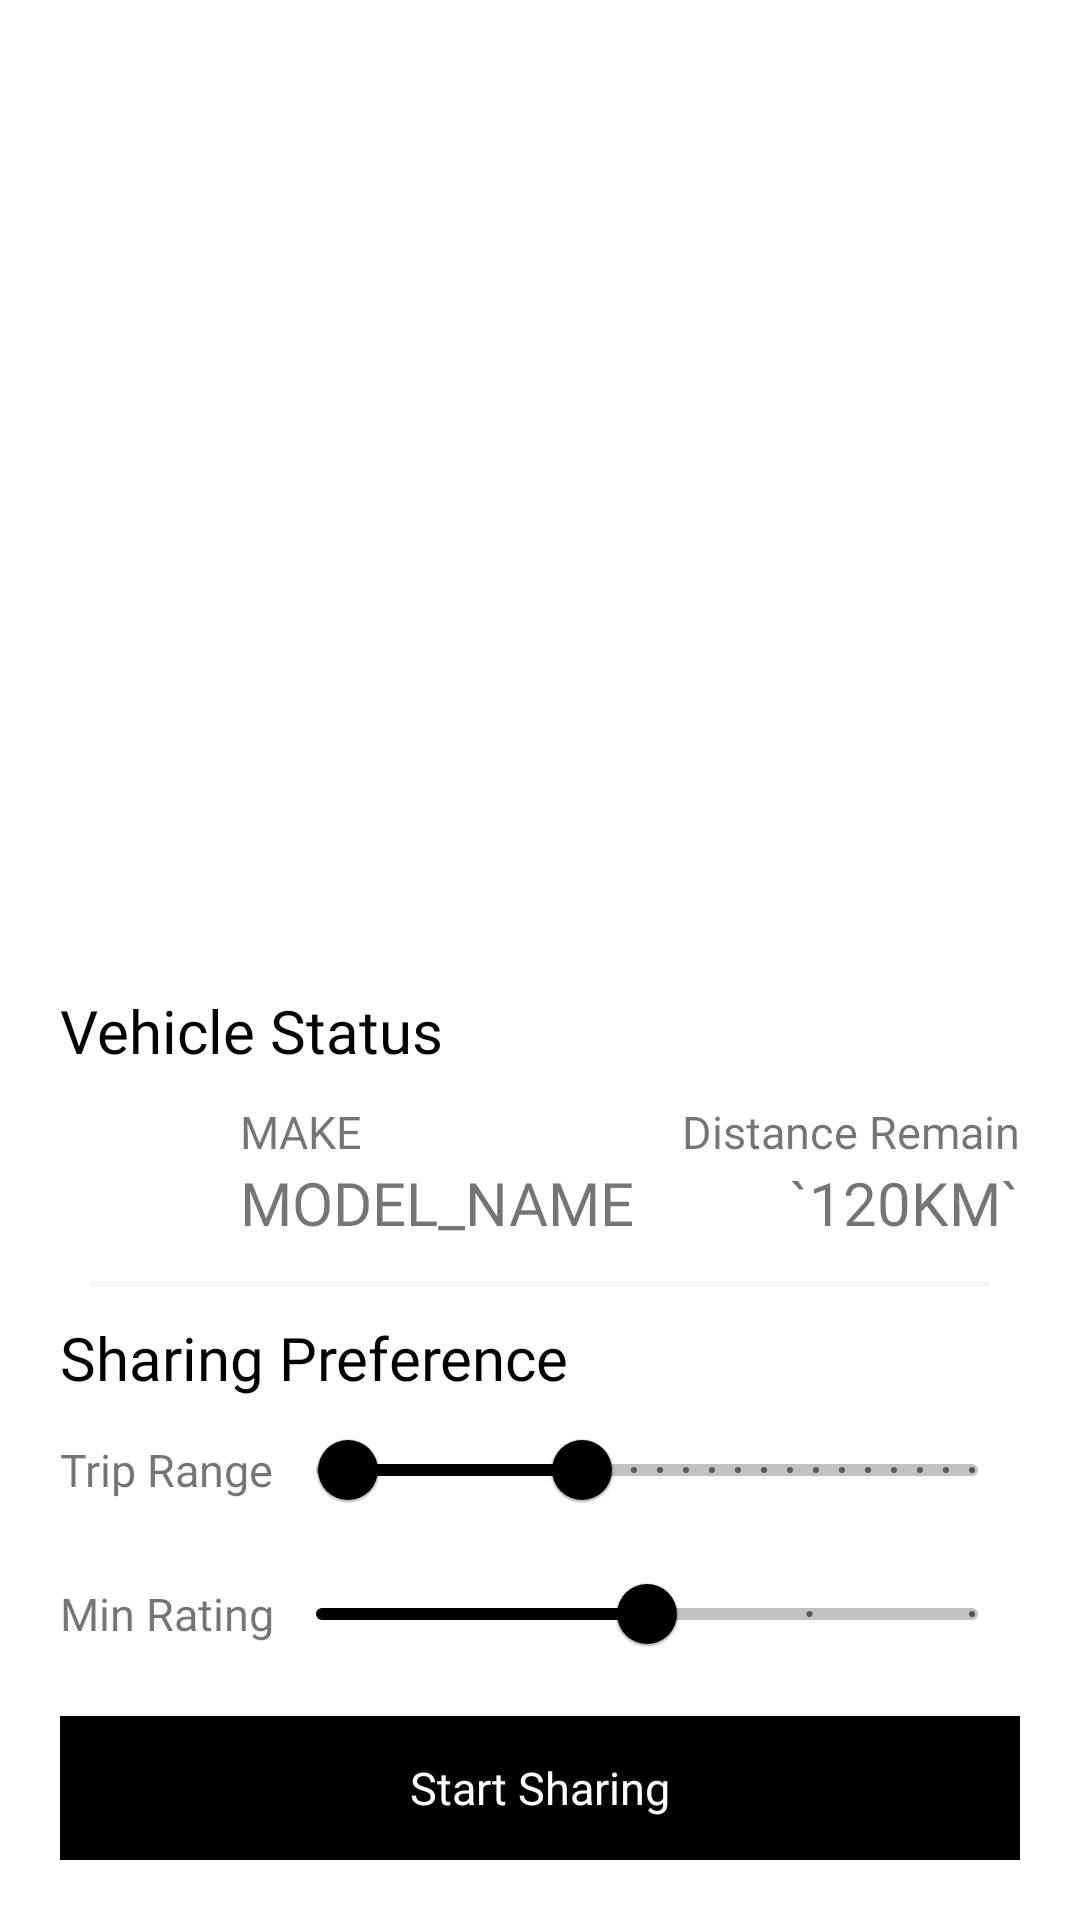

Here is an Android app screen rendered from its layout file. Give the layout XML and the strings, colors and styles it references.
<!-- AndroidManifest.xml: application theme Theme.AEVRideSharing -->
<!-- res/layout/fragment_driver_home.xml -->
<?xml version="1.0" encoding="utf-8"?>
<layout
    xmlns:android="http://schemas.android.com/apk/res/android"
    xmlns:app="http://schemas.android.com/apk/res-auto"
    xmlns:tools="http://schemas.android.com/tools">
    <data>
        <import type="android.view.View"/>
        <variable
            name="viewmodel"
            type="com.vanjor.cevrideshare.viewmodel.RideStatusViewModel" />
    </data>
    <androidx.constraintlayout.widget.ConstraintLayout
        android:layout_width="match_parent"
        android:layout_height="match_parent"
        android:animateLayoutChanges="true"
        android:padding="20dp"
        android:background="@color/white"
        >
    <RelativeLayout
        android:layout_width="match_parent"
        android:layout_height="wrap_content"
        android:layout_marginBottom="10dp"
        app:layout_constraintBottom_toTopOf="@+id/vehicle_info_holder">

        <Button
            android:id="@+id/setting_button"
            android:layout_width="30dp"
            android:layout_height="30dp"
            android:layout_alignParentRight="true"
            android:background="@drawable/setting"
            android:backgroundTint="@color/black" />

    </RelativeLayout>

    <LinearLayout
        android:id="@+id/vehicle_info_holder"
        android:layout_width="match_parent"
        android:layout_height="wrap_content"
        android:layout_marginBottom="10dp"
        android:orientation="vertical"
        app:layout_constraintBottom_toTopOf="@+id/start_sharing_button">

        <TextView
            android:layout_width="wrap_content"
            android:layout_height="wrap_content"
            android:textColor="@color/black"
            style="@style/BoldContentStyle"
            android:text="Vehicle Status"/>

        <androidx.constraintlayout.widget.ConstraintLayout
            android:layout_marginTop="10dp"
            android:layout_width="match_parent"
            android:layout_height="wrap_content">

            <ImageView
                android:id="@+id/driver_user_icon"
                android:src="@drawable/user_icon_placeholder"
                android:layout_width="50dp"
                android:layout_height="50dp"
                app:layout_constraintTop_toTopOf="parent"
                app:layout_constraintStart_toStartOf="parent"
                />

            <LinearLayout
                android:orientation="vertical"
                android:layout_width="wrap_content"
                android:layout_height="match_parent"
                android:layout_marginStart="10dp"
                app:layout_constraintTop_toTopOf="@+id/driver_user_icon"
                app:layout_constraintStart_toEndOf="@+id/driver_user_icon"
                >
                <TextView
                    android:id="@+id/driver_vehicle_make"
                    android:layout_width="wrap_content"
                    android:layout_height="wrap_content"
                    style="@style/BoldSmallTextStyle"
                    android:text="@{viewmodel.rideInfo.component2().component5().component4(), default=MAKE}"/>

                <TextView
                    android:id="@+id/driver_vehicle_model"
                    android:layout_width="wrap_content"
                    android:layout_height="wrap_content"
                    style="@style/BoldContentStyle"
                    android:text="@{viewmodel.rideInfo.component2().component5().component5(), default=MODEL_NAME}"/>

            </LinearLayout>

            <LinearLayout
                android:orientation="vertical"
                android:layout_width="wrap_content"
                android:layout_height="match_parent"
                app:layout_constraintTop_toTopOf="parent"
                app:layout_constraintEnd_toEndOf="parent"
                android:gravity="end"
                >
                <TextView
                    android:layout_width="wrap_content"
                    android:layout_height="wrap_content"
                    style="@style/BoldSmallTextStyle"
                    android:text="Distance Remain"
                    />

                <TextView
                    android:id="@+id/driver_vehicle_remaining_distance"
                    android:layout_width="wrap_content"
                    android:layout_height="wrap_content"
                    style="@style/BoldContentStyle"
                    android:text="@{viewmodel.distanceRemaining , default=`120KM`}"/>

            </LinearLayout>


        </androidx.constraintlayout.widget.ConstraintLayout>

        <View
            android:layout_marginHorizontal="10dp"
            android:layout_marginVertical="10dp"
            android:layout_width="match_parent"
            android:layout_height="2dp"
            android:background="@color/light_gray" />


        <TextView
            android:layout_width="wrap_content"
            android:layout_height="wrap_content"
            android:textColor="@color/black"
            style="@style/BoldContentStyle"
            android:text="Sharing Preference"/>

        <LinearLayout
            android:orientation="horizontal"
            android:layout_width="match_parent"
            android:layout_height="wrap_content"
            android:gravity="center"
            >

            <TextView
                android:layout_width="wrap_content"
                android:layout_height="wrap_content"
                style="@style/BoldSmallTextStyle"
                android:text="Trip Range"/>

            <com.google.android.material.slider.RangeSlider
                android:id="@+id/trip_range_slider"
                android:layout_width="match_parent"
                android:layout_height="wrap_content"
                android:valueFrom="0.0"
                android:stepSize="1.0"
                app:values="@array/initial_distance_slider_values"
                android:valueTo="25.0"
                style="@style/SliderStyle"
                />
        </LinearLayout>


        <LinearLayout
            android:orientation="horizontal"
            android:layout_width="match_parent"
            android:layout_height="wrap_content"
            android:gravity="center"
            >

            <TextView
                android:layout_width="wrap_content"
                android:layout_height="wrap_content"
                style="@style/BoldSmallTextStyle"
                android:text="Min Rating"/>

            <com.google.android.material.slider.Slider
                android:id="@+id/min_rating_slider"
                android:layout_width="match_parent"
                android:layout_height="wrap_content"
                android:valueFrom="1"
                android:stepSize="1"
                android:valueTo="5"
                android:value="3"
                style="@style/SliderStyle"
                />
        </LinearLayout>

    </LinearLayout>

    <Button
        android:id="@+id/start_sharing_button"
        style="@style/SmallButtonStyle"
        android:background="@color/black"
        android:layout_width="match_parent"
        android:layout_height="wrap_content"
        android:text="Start Sharing"
        app:layout_constraintBottom_toBottomOf="parent"
        app:layout_constraintEnd_toEndOf="parent"
        app:layout_constraintStart_toStartOf="parent"/>

</androidx.constraintlayout.widget.ConstraintLayout>
</layout>
<!-- resources referenced by this layout -->
<resources>
  <array name="initial_distance_slider_values">
          <item>1.0</item>
          <item>10.0</item>
      </array>
  <color name="black">#FF000000</color>
  <color name="light_gray">#F7F7F9</color>
  <color name="white">#FFFFFFFF</color>
  <style name="BoldContentStyle" parent="BoldTitleStyle">
          <item name="android:textSize">20sp</item>
      </style>
  <style name="BoldSmallTextStyle" parent="BoldTitleStyle">
          <item name="android:textSize">15sp</item>
      </style>
  <style name="SliderStyle" parent="Widget.MaterialComponents.Slider">
          <item name="labelStyle">@style/Widget.App.Tooltip</item>
      </style>
  <style name="SmallButtonStyle" parent="LargeButtonStyle">
          <item name="android:textSize">15sp</item>
      </style>
  <style name="Theme.AEVRideSharing" parent="Theme.MaterialComponents.Light.NoActionBar">
          
          <item name="colorPrimary">@color/black</item>
          <item name="colorPrimaryVariant">@color/black</item>
          <item name="colorOnPrimary">@color/black</item>
          
          <item name="colorSecondary">@color/black</item>
          <item name="colorSecondaryVariant">@color/black</item>
          <item name="colorOnSecondary">@color/black</item>
          
          <item name="android:windowTranslucentStatus">true</item>
          
          <item name="android:windowContentTransitions">true</item>
  
          <item name="snackbarStyle">@style/Widget.App.Snackbar</item>
          <item name="android:windowLayoutInDisplayCutoutMode">shortEdges</item>
  
      </style>
  <style name="BoldTitleStyle" parent="">
          <item name="android:fontFamily">@font/gilroy_semibold</item>
          <item name="android:textSize">40sp</item>
      </style>
  <style name="Widget.App.Tooltip" parent="Widget.MaterialComponents.Tooltip">
          <item name="shapeAppearance">@style/Widget.App.ShapeAppearance</item>
          <item name="android:textAppearance">@style/TextAppearance.App.Tooltip</item>
          <item name="backgroundTint">@color/black</item>
      </style>
  <style name="LargeButtonStyle" parent="">
          <item name="android:textColor">@color/white</item>
          <item name="android:textSize">20sp</item>
          <item name="android:textAllCaps"> false</item>
          <item name="fontFamily">@font/gilroy_semibold</item>
      </style>
  <style name="Widget.App.Snackbar" parent="Widget.MaterialComponents.Snackbar">
          <item name="materialThemeOverlay">@style/ThemeOverlay.App.Snackbar</item>
          <item name="actionTextColorAlpha">1</item>
      </style>
  <style name="Widget.App.ShapeAppearance" parent="">
          <item name="cornerFamily">rounded</item>
          <item name="cornerSize">50%</item>
      </style>
  <style name="TextAppearance.App.Tooltip" parent="TextAppearance.MaterialComponents.Tooltip">
          <item name="android:textColor">@color/white</item>
          <item name="fontFamily">@fontgilroy_semibold/</item>
          <item name="android:fontFamily">@font/gilroy_semibold</item>
      </style>
  <style name="ThemeOverlay.App.Snackbar" parent="">
          <item name="colorOnSurface">@color/black</item>
          <item name="backgroundTint">@color/black</item>
          <item name="fontFamily">@fontgilroy_semibold/</item>
          <item name="android:fontFamily">@font/gilroy_semibold</item>
      </style>
</resources>
